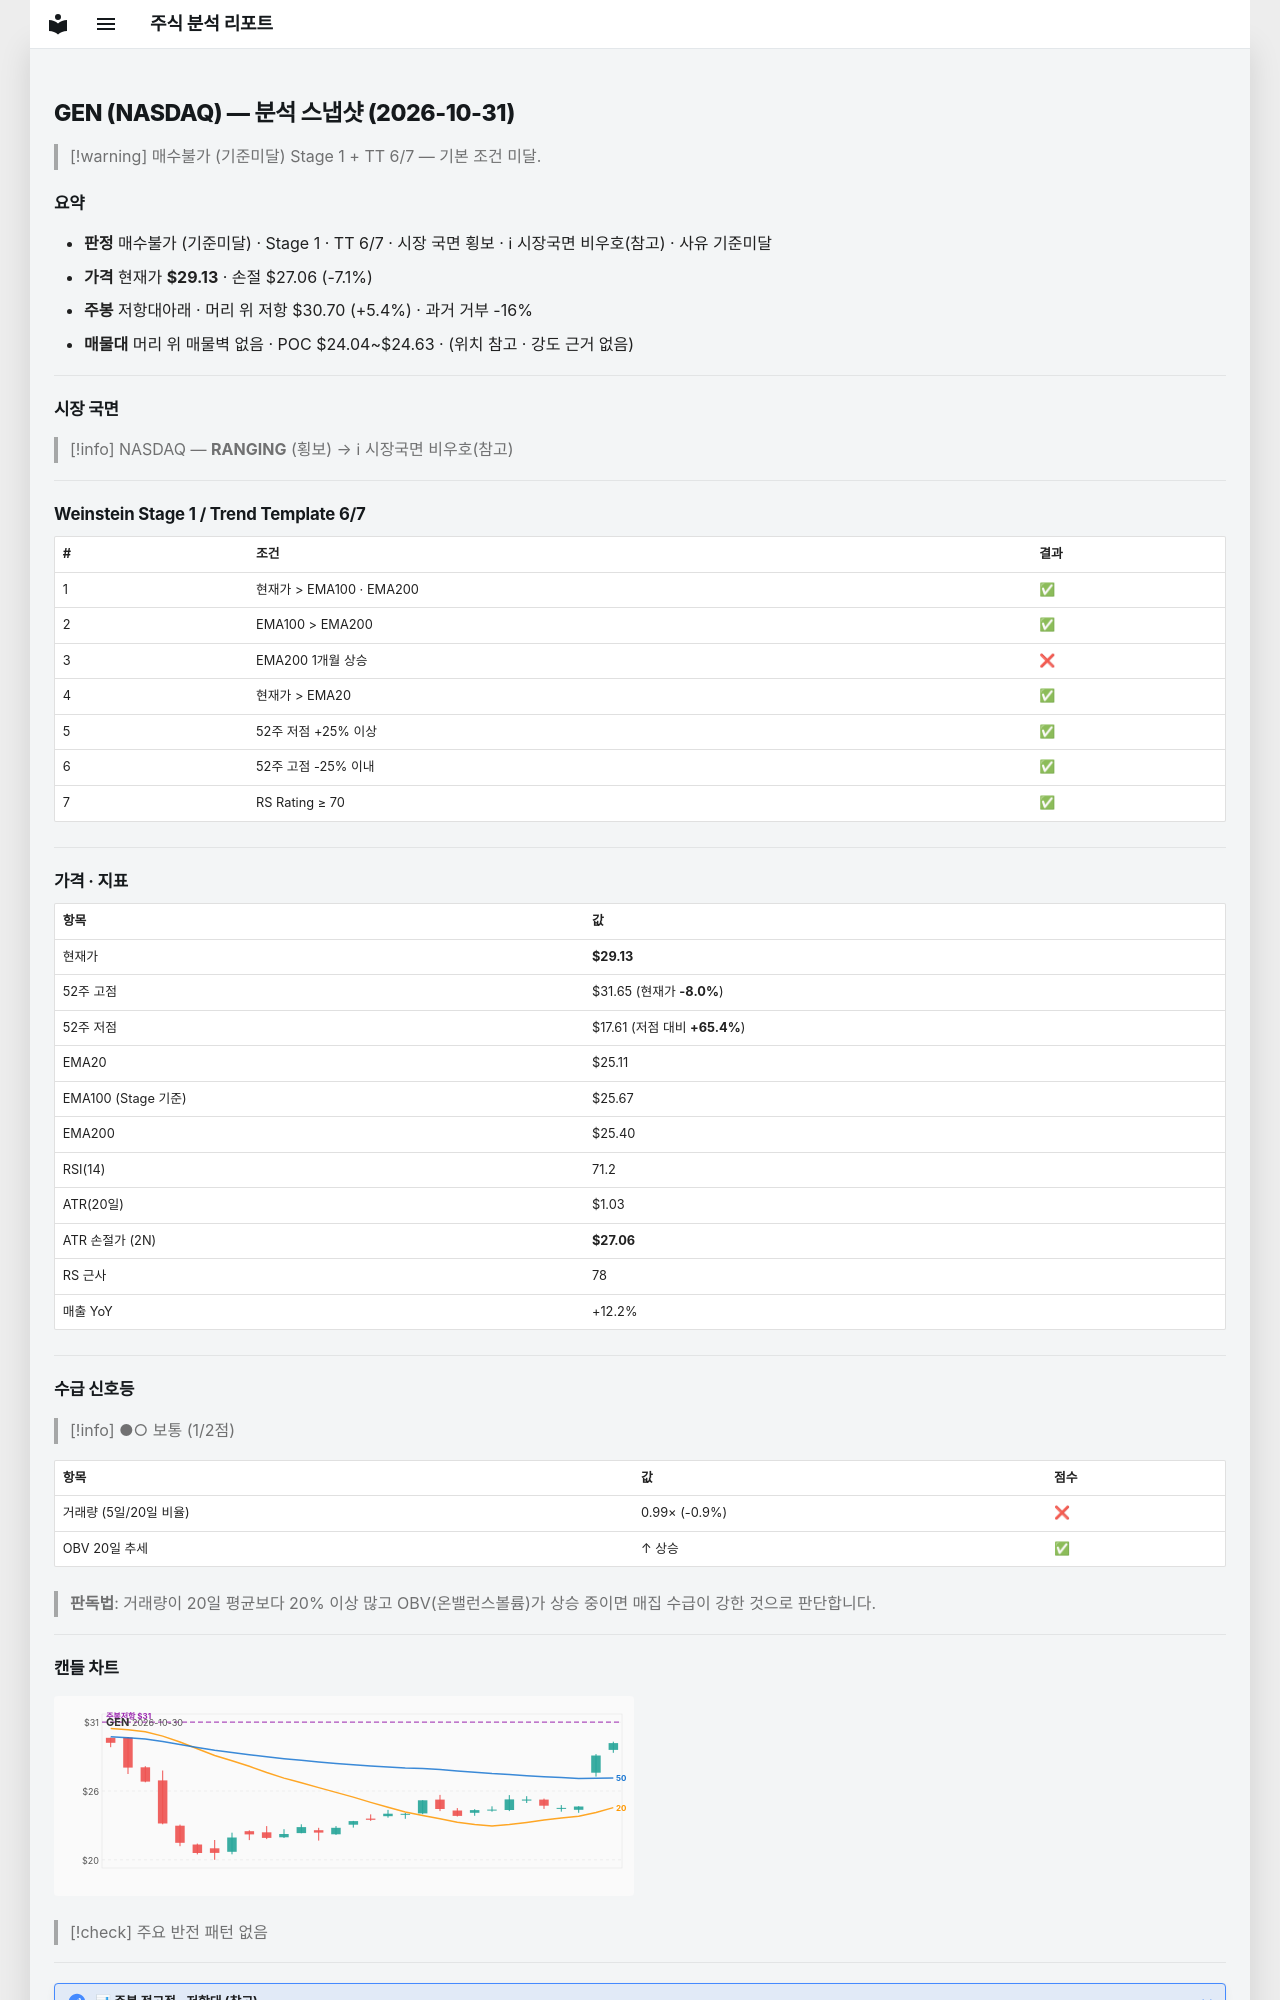

repository: soloandco/stock-reports · page: snapshots/GEN-2026-10-31/index.html · generator: mkdocs

---
type: analysis-snapshot
title: GEN 분석 스냅샷
ticker: GEN
market: NASDAQ
created: 2026-10-31
updated: 2026-10-31
bar-date: 2026-10-30
verdict: 매수불가
verdict-reason: 기준미달
real-rr: 0.76
sma50-gap-pct: 16.0
weekly-position: 저항대아래
weekly-overhead-price: 30.70
weekly-overhead-pct: 5.4
stage: 1
trend-template-score: 6
tt-max: 7
ma-set: ema-20-100-200
price: 29.1299991607666
stop-price: 27.060085162157506
market-regime: RANGING
supply-demand-score: 1/2
supply-demand-label: 보통
status: tracking
tags:
  - stock-agent
  - watchlist
  - GEN
  - analysis
related:
  - "[[analysis-template]]"
---

# GEN (NASDAQ) — 분석 스냅샷 (2026-10-31)

> [!warning] 매수불가 (기준미달)
> Stage 1 + TT 6/7 — 기본 조건 미달.

## 요약

- **판정** 매수불가 (기준미달) · Stage 1 · TT 6/7 · 시장 국면 횡보 · ℹ 시장국면 비우호(참고) · 사유 기준미달
- **가격** 현재가 **$29.13** · 손절 $27.06 (-7.1%)
- **주봉** 저항대아래 · 머리 위 저항 $30.70 (+5.4%) · 과거 거부 -16%
- **매물대** 머리 위 매물벽 없음 · POC $24.04~$24.63 · (위치 참고 · 강도 근거 없음)

---

## 시장 국면

> [!info] NASDAQ — **RANGING** (횡보) → ℹ 시장국면 비우호(참고)

---

## Weinstein Stage 1 / Trend Template 6/7

| # | 조건 | 결과 |
|---|------|------|
| 1 | 현재가 > EMA100 · EMA200 | ✅ |
| 2 | EMA100 > EMA200 | ✅ |
| 3 | EMA200 1개월 상승 | ❌ |
| 4 | 현재가 > EMA20 | ✅ |
| 5 | 52주 저점 +25% 이상 | ✅ |
| 6 | 52주 고점 -25% 이내 | ✅ |
| 7 | RS Rating ≥ 70 | ✅ |

---

## 가격 · 지표

| 항목 | 값 |
|------|---|
| 현재가 | **$29.13** |
| 52주 고점 | $31.65 (현재가 **-8.0%**) |
| 52주 저점 | $17.61 (저점 대비 **+65.4%**) |
| EMA20 | $25.11 |
| EMA100 (Stage 기준) | $25.67 |
| EMA200 | $25.40 |
| RSI(14) | 71.2 |
| ATR(20일) | $1.03 |
| ATR 손절가 (2N) | **$27.06** |
| RS 근사 | 78 |
| 매출 YoY | +12.2% |

---
## 수급 신호등

> [!info] ●○ 보통 (1/2점)

| 항목 | 값 | 점수 |
|------|------|------|
| 거래량 (5일/20일 비율) | 0.99× (-0.9%) | ❌ |
| OBV 20일 추세 | ↑ 상승 | ✅ |

> **판독법**: 거래량이 20일 평균보다 20% 이상 많고 OBV(온밸런스볼륨)가 상승 중이면 매집 수급이 강한 것으로 판단합니다.

---
